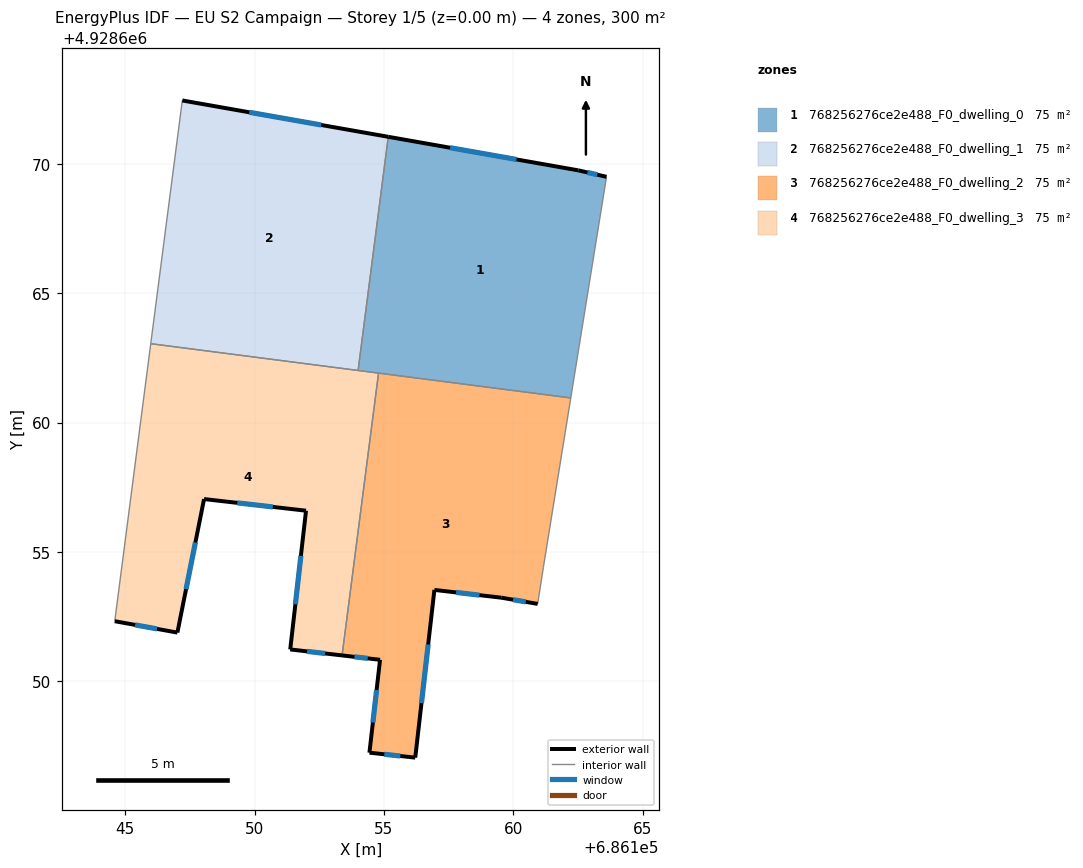
=== STOREY PLAN SPEC (per zone: floor XY polygon, exterior-wall plan segments, windows/doors) ===
zone 1: 768256276ce2e488_F0_dwelling_0  (75.0 m²)
  floor: (686162.22, 4928660.95) (686163.60, 4928669.49) (686162.51, 4928669.74) (686155.17, 4928671.04) (686154.00, 4928662.01)
  exterior wall: (686155.17, 4928671.04) – (686162.51, 4928669.74)  [7.5 m]
    window: (686157.55, 4928670.62) – (686160.12, 4928670.17)  [2.7 m²]
  exterior wall: (686162.51, 4928669.74) – (686163.60, 4928669.49)  [1.1 m]
    window: (686162.86, 4928669.66) – (686163.24, 4928669.58)  [0.4 m²]
  interior walls: 4
zone 2: 768256276ce2e488_F0_dwelling_1  (75.0 m²)
  floor: (686154.00, 4928662.01) (686155.17, 4928671.04) (686147.21, 4928672.44) (686145.99, 4928663.05)
  exterior wall: (686147.21, 4928672.44) – (686155.17, 4928671.04)  [8.1 m]
    window: (686149.80, 4928671.99) – (686152.58, 4928671.50)  [3.0 m²]
  interior walls: 3
zone 3: 768256276ce2e488_F0_dwelling_2  (75.0 m²)
  floor: (686156.21, 4928647.05) (686156.95, 4928653.53) (686159.53, 4928653.23) (686160.94, 4928652.99) (686161.16, 4928654.40) (686162.22, 4928660.95) (686154.79, 4928661.91) (686153.38, 4928651.00) (686154.85, 4928650.83) (686154.44, 4928647.25)
  exterior wall: (686160.94, 4928652.99) – (686159.53, 4928653.23)  [1.4 m]
    window: (686160.48, 4928653.07) – (686159.99, 4928653.16)  [0.5 m²]
  exterior wall: (686159.53, 4928653.23) – (686156.95, 4928653.53)  [2.6 m]
    window: (686158.69, 4928653.33) – (686157.79, 4928653.44)  [1.0 m²]
  exterior wall: (686156.95, 4928653.53) – (686156.21, 4928647.05)  [6.5 m]
    window: (686156.71, 4928651.43) – (686156.45, 4928649.16)  [2.4 m²]
  exterior wall: (686156.21, 4928647.05) – (686154.44, 4928647.25)  [1.8 m]
    window: (686155.63, 4928647.12) – (686155.01, 4928647.18)  [0.7 m²]
  exterior wall: (686154.44, 4928647.25) – (686154.85, 4928650.83)  [3.6 m]
    window: (686154.57, 4928648.41) – (686154.72, 4928649.67)  [1.3 m²]
  exterior wall: (686154.85, 4928650.83) – (686153.38, 4928651.00)  [1.5 m]
    window: (686154.37, 4928650.89) – (686153.86, 4928650.95)  [0.5 m²]
  interior walls: 4
zone 4: 768256276ce2e488_F0_dwelling_3  (75.0 m²)
  floor: (686153.38, 4928651.00) (686154.79, 4928661.91) (686145.99, 4928663.05) (686144.60, 4928652.33) (686147.02, 4928651.88) (686148.05, 4928657.04) (686151.99, 4928656.59) (686151.38, 4928651.23)
  exterior wall: (686153.38, 4928651.00) – (686151.38, 4928651.23)  [2.0 m]
    window: (686152.73, 4928651.08) – (686152.03, 4928651.16)  [0.7 m²]
  exterior wall: (686151.38, 4928651.23) – (686151.99, 4928656.59)  [5.4 m]
    window: (686151.58, 4928652.98) – (686151.79, 4928654.85)  [2.0 m²]
  exterior wall: (686151.99, 4928656.59) – (686148.05, 4928657.04)  [4.0 m]
    window: (686150.71, 4928656.74) – (686149.33, 4928656.90)  [1.5 m²]
  exterior wall: (686148.05, 4928657.04) – (686147.02, 4928651.88)  [5.3 m]
    window: (686147.71, 4928655.37) – (686147.35, 4928653.56)  [1.9 m²]
  exterior wall: (686147.02, 4928651.88) – (686144.60, 4928652.33)  [2.5 m]
    window: (686146.23, 4928652.03) – (686145.39, 4928652.18)  [0.9 m²]
  interior walls: 4

=== DERIVED (storey summary) ===
Building: EU S2 Campaign
Storey: 1 of 5  (floor level z = 0.00 m)
Storey gross floor area: 300.0 m²
Zones on this storey: 4
  - 768256276ce2e488_F0_dwelling_0: floor 75.0 m²; exterior wall 8.6 m (25.7 m²); 2 window(s) 3.1 m²; WWR 12.2%
  - 768256276ce2e488_F0_dwelling_1: floor 75.0 m²; exterior wall 8.1 m (24.2 m²); 1 window(s) 3.0 m²; WWR 12.2%
  - 768256276ce2e488_F0_dwelling_2: floor 75.0 m²; exterior wall 17.4 m (52.3 m²); 6 window(s) 6.4 m²; WWR 12.2%
  - 768256276ce2e488_F0_dwelling_3: floor 75.0 m²; exterior wall 19.1 m (57.3 m²); 5 window(s) 7.0 m²; WWR 12.2%
Zone adjacency (shared interzone walls):
  - 768256276ce2e488_F0_dwelling_0 ↔ 768256276ce2e488_F0_dwelling_1
  - 768256276ce2e488_F0_dwelling_0 ↔ 768256276ce2e488_F0_dwelling_2
  - 768256276ce2e488_F0_dwelling_0 ↔ 768256276ce2e488_F0_dwelling_3
  - 768256276ce2e488_F0_dwelling_1 ↔ 768256276ce2e488_F0_dwelling_3
  - 768256276ce2e488_F0_dwelling_2 ↔ 768256276ce2e488_F0_dwelling_3